Run: headless pygame with SDL's dummy video driver; simulated clock (each Clock.tick advances the game by its frame time, no real sleeping); random seed 0; keys injected as events and as key.get_pressed() state; mouse plan: one left click at the window centre at the start of phase 2, then a move to the lower-right quarter at the start of phase 3.
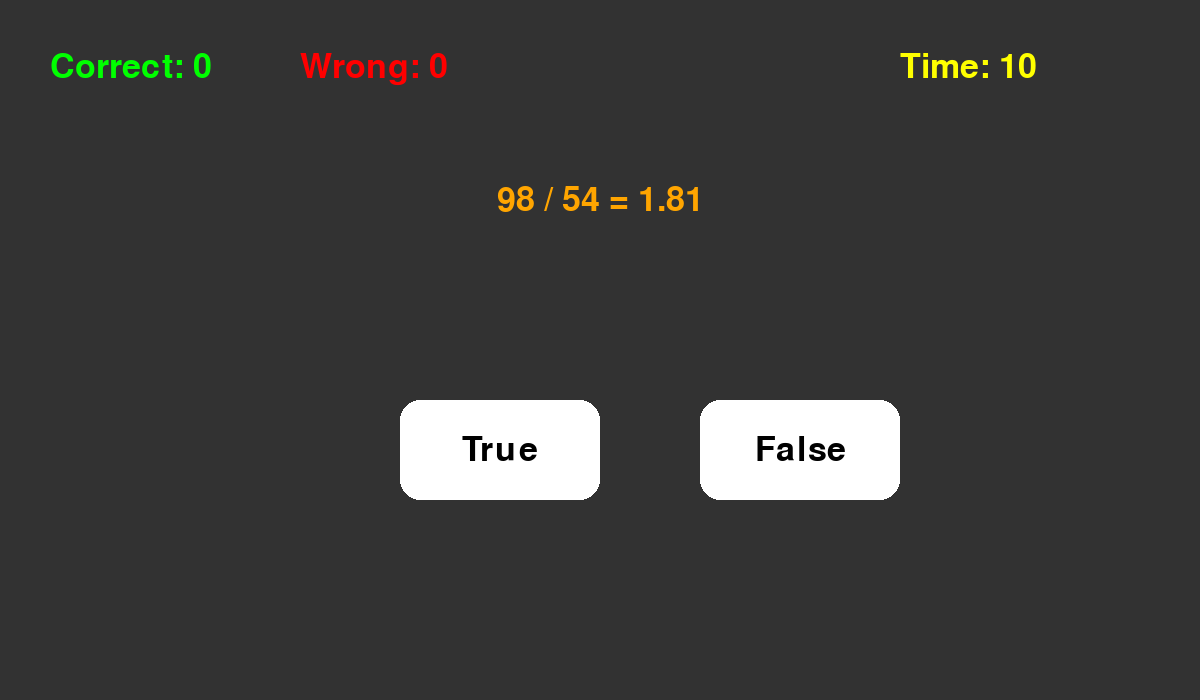
Frame 1 of 4 · flips 1–60 · no input
Frame 2 of 4 · flips 61–180 · clicked the window centre · tapped SPACE, RETURN · held RIGHT (→), D · screen unchanged from frame 1, image omitted
Frame 3 of 4 · flips 181–300 · moved the mouse to the lower-right quarter · held DOWN (↓), S · screen unchanged from frame 2, image omitted
Frame 4 of 4 · flips 301–420 · held LEFT (←), A, UP (↑), W · screen unchanged from frame 3, image omitted

The pygame program that drew these frames:

import random
import pygame



# ---------------- Time ----------------

def get_question_time():

    return 10



# ---------------- Ceiling ----------------

def get_answer_ceill(question_number):

    return 100 + ((question_number - 1) // 20) * 50

# ---------------- Generate Question ----------------

def generate_true_false_question(
    question_number
):

    answer_ceill = get_answer_ceill(
        question_number
    )


    operators = [
        "+",
        "-",
        "*",
        "/"
    ]


    while True:


        operator = random.choice(
            operators
        )


        x = random.randint(
            1,
            answer_ceill
        )


        y = random.randint(
            1,
            answer_ceill
        )



        if operator == "+":

            result = x + y



        elif operator == "-":

            result = x - y



        elif operator == "*":

            result = x * y



        elif operator == "/":

            if y == 0:

                continue


            result = x / y


            result = round(
                result,
                2
            )



        # فقط جواب کنترل می‌شود

        if abs(result) <= answer_ceill:

            break



    # درست یا غلط کردن سوال

    is_true = random.choice(
        [
            True,
            False
        ]
    )


    if is_true:

        shown_result = result


    else:

        shown_result = result + random.randint(
            1,
            20
        )



    return {

        "question":
        f"{x} {operator} {y} = {shown_result}",


        "answer":
        is_true,


        "options":
        [
            True,
            False
        ],


        "time":
        10

    }

# ---------------- Draw Question ----------------

def draw_question(
    screen,
    font,
    question
):

    option_rects = []



    # سوال

    question_text = font.render(
        question["question"],
        True,
        (255,165,0)
    )


    question_rect = question_text.get_rect(
        center=(600,200)
    )


    screen.blit(
        question_text,
        question_rect
    )



    positions = [

        (400,400),

        (700,400)

    ]



    for i, option in enumerate(
        question["options"]
    ):


        rect = pygame.Rect(

            positions[i][0],

            positions[i][1],

            200,

            100

        )



        pygame.draw.rect(

            screen,

            (255,255,255),

            rect,

            border_radius=20

        )



        option_text = font.render(

            str(option),

            True,

            (0,0,0)

        )



        option_rect = option_text.get_rect(

            center=rect.center

        )



        screen.blit(

            option_text,

            option_rect

        )



        option_rects.append(

            (
                rect,
                option
            )

        )



    return option_rects







# ---------------- Game ----------------


pygame.init()



screen = pygame.display.set_mode(

    (1200,700)

)



font = pygame.font.SysFont(

    None,

    50

)



question_number = 1



current_question = generate_true_false_question(

    question_number

)



start_time = pygame.time.get_ticks()



correct_count = 0

wrong_count = 0



running = True



while running:


    screen.fill(

        (50,50,50)

    )



    option_rects = draw_question(

        screen,

        font,

        current_question

    )



    for event in pygame.event.get():



        if event.type == pygame.QUIT:

            running = False



        if event.type == pygame.MOUSEBUTTONDOWN:


            mouse_pos = pygame.mouse.get_pos()



            for rect, option in option_rects:



                if rect.collidepoint(mouse_pos):



                    if option == current_question["answer"]:

                        correct_count += 1


                    else:

                        wrong_count += 1



                    question_number += 1



                    current_question = generate_true_false_question(

                        question_number

                    )



                    start_time = pygame.time.get_ticks()





    # ---------------- Timer ----------------


    elapsed = (

        pygame.time.get_ticks()

        -

        start_time

    ) / 1000



    remaining_time = max(

        0,

        current_question["time"] - int(elapsed)

    )



    timer_text = font.render(

        f"Time: {remaining_time}",

        True,

        (255,255,0)

    )



    screen.blit(

        timer_text,

        (900,50)

    )



    # پایان بازی اگر زمان تمام شود

    if elapsed >= current_question["time"]:


        wrong_count += 1

        running = False





    # ---------------- Score ----------------


    correct_text = font.render(

        f"Correct: {correct_count}",

        True,

        (0,255,0)

    )


    wrong_text = font.render(

        f"Wrong: {wrong_count}",

        True,

        (255,0,0)

    )



    screen.blit(

        correct_text,

        (50,50)

    )



    screen.blit(

        wrong_text,

        (300,50)

    )



    pygame.display.update()



pygame.quit()
